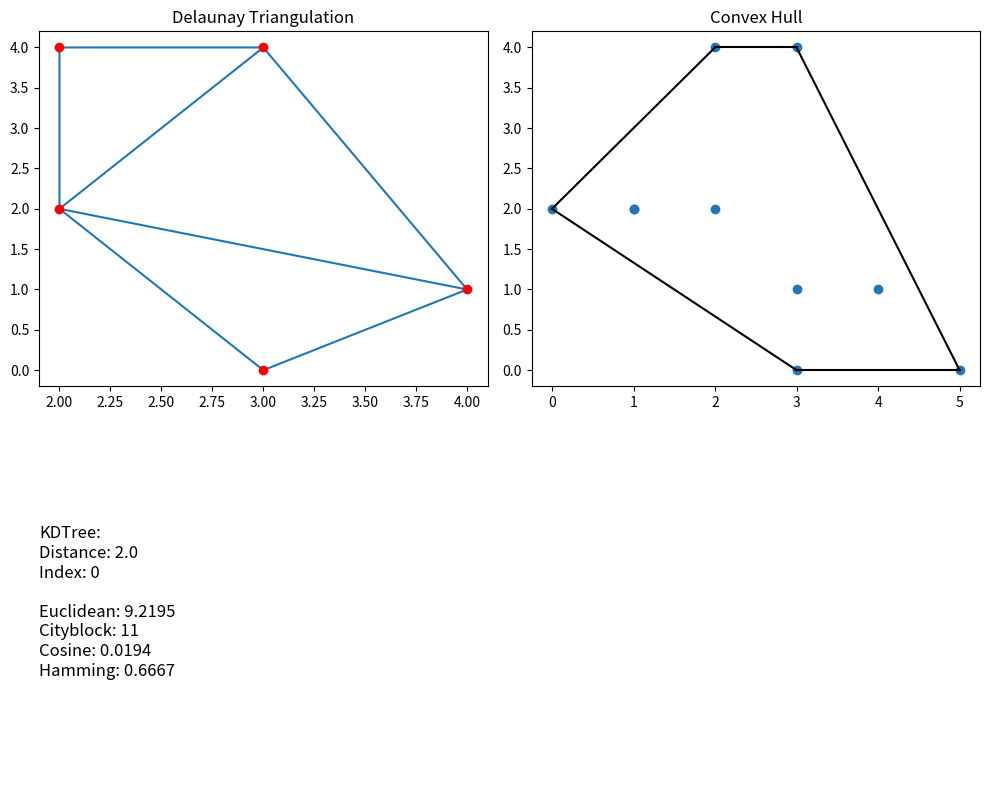

Source code (Python):
import numpy as np
import matplotlib.pyplot as plt
from scipy.spatial import Delaunay, ConvexHull, KDTree
from scipy.spatial.distance import euclidean, cityblock, cosine, hamming

# Triangulation 
points_triangulation = np.array([
    [2, 4],
    [3, 4],
    [3, 0],
    [2, 2],
    [4, 1]
])
simplices = Delaunay(points_triangulation).simplices

plt.figure(figsize=(10, 8))
plt.subplot(2, 2, 1)
plt.triplot(points_triangulation[:, 0], points_triangulation[:, 1], simplices)
plt.scatter(points_triangulation[:, 0], points_triangulation[:, 1], color='r')
plt.title("Delaunay Triangulation")

# Convex Hull 
points_hull = np.array([
    [2, 4], [3, 4], [3, 0], [2, 2],
    [4, 1], [1, 2], [5, 0], [3, 1],
    [1, 2], [0, 2]
])
hull = ConvexHull(points_hull)
hull_points = hull.simplices

plt.subplot(2, 2, 2)
plt.scatter(points_hull[:, 0], points_hull[:, 1])
for simplex in hull_points:
    plt.plot(points_hull[simplex, 0], points_hull[simplex, 1], 'k-')
plt.title("Convex Hull")

#  KDTree
points_kdtree = [(1, -1), (2, 3), (-2, 3), (2, -3)]
kdtree = KDTree(points_kdtree)
res_kdtree = kdtree.query((1, 1))

print("KDTree Nearest Neigh:", res_kdtree)
#Distance Metrics 
p1 = (1, 0)
p2 = (10, 2)

euclid = euclidean(p1, p2)
city = cityblock(p1, p2)
cos = cosine(p1, p2)

print("Euclidean Distance:", euclid)
print("Cityblock Distance:", city)
print("Cosine Distance:", cos)

# Hamming Distance
p1_hamming = (True, False, True)
p2_hamming = (False, True, True)

ham = hamming(p1_hamming, p2_hamming)
print("Hamming Distance:", ham)

plt.subplot(2, 2, 3)
plt.axis('off')
plt.text(0, 0.5, f"KDTree:\nDistance: {res_kdtree[0]}\nIndex: {res_kdtree[1]}\n\n"
                 f"Euclidean: {euclid:.4f}\nCityblock: {city}\n"
                 f"Cosine: {cos:.4f}\nHamming: {ham:.4f}",
         fontsize=12, verticalalignment='center')

plt.tight_layout()
plt.show()
